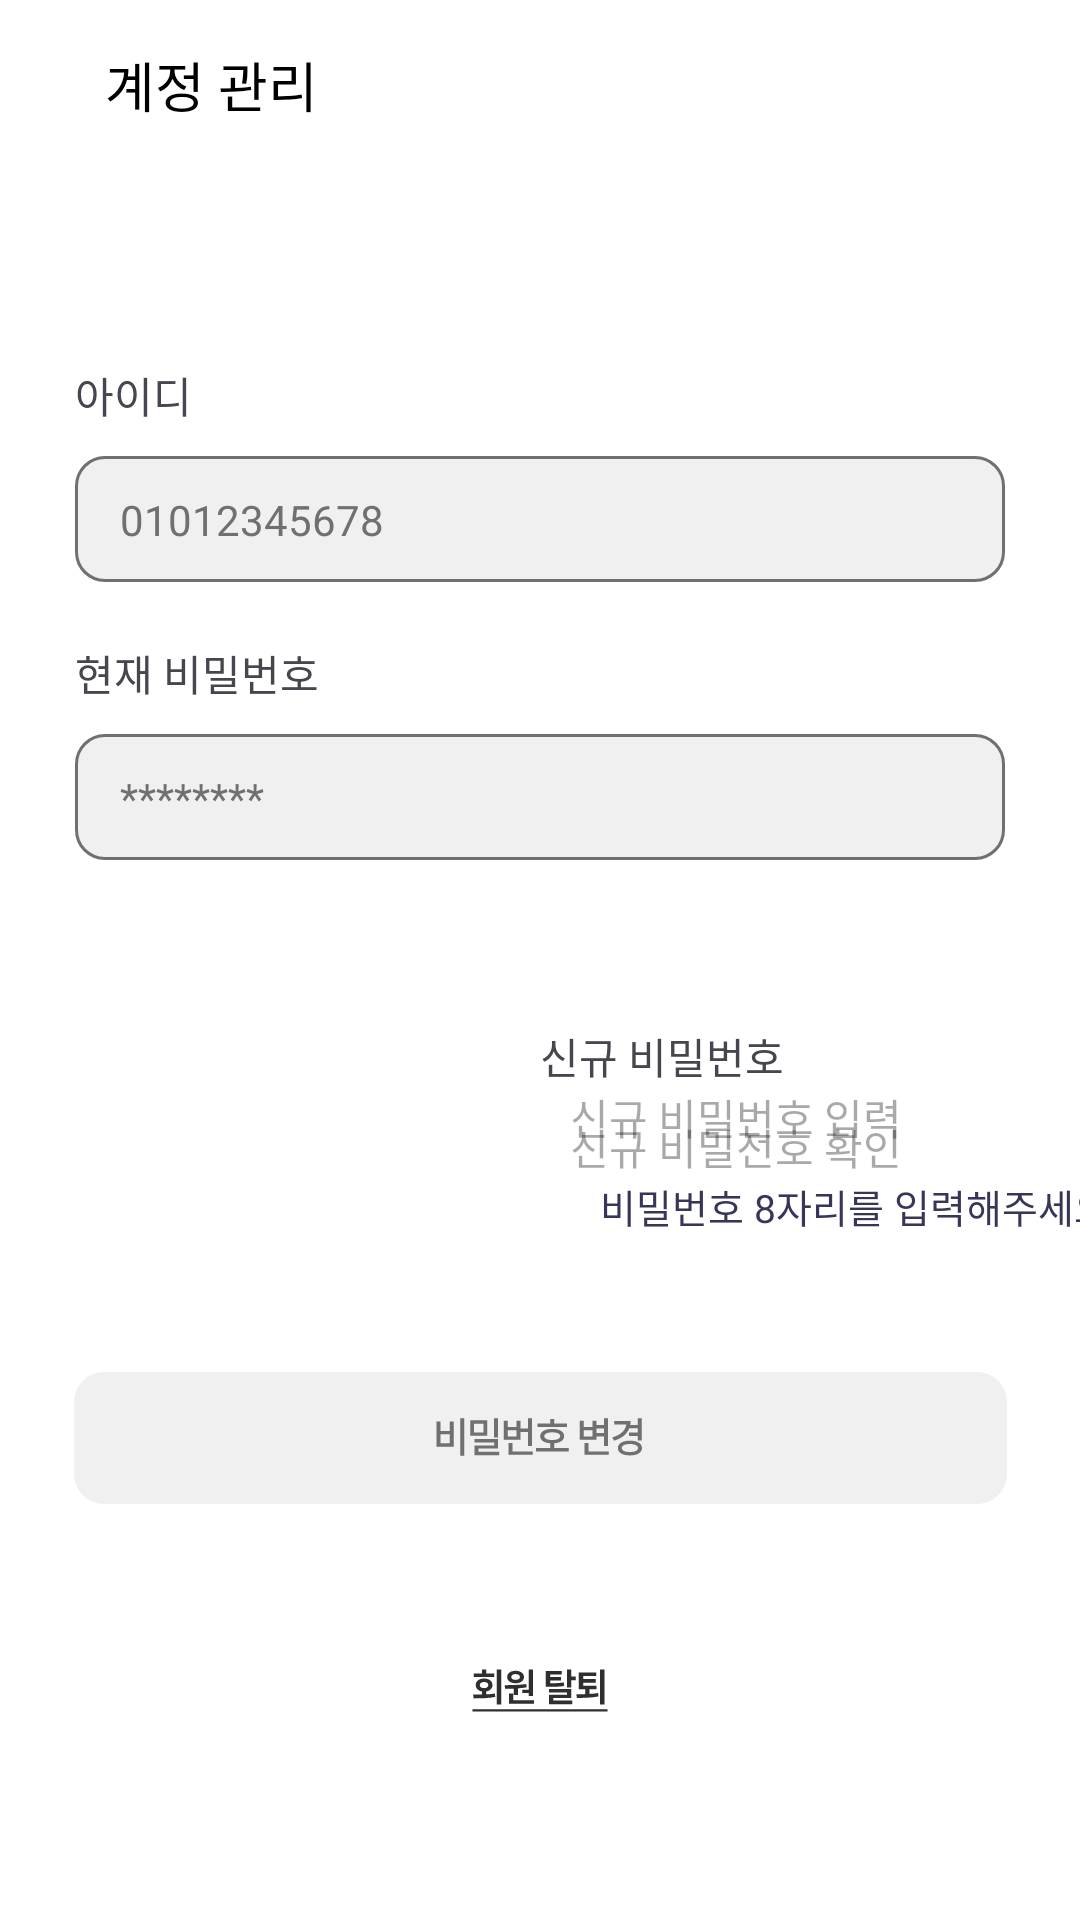

This screen was rendered from an Android layout file. Write that file and the resources it references.
<!-- AndroidManifest.xml: application theme Theme.MOE -->
<!-- res/layout/activity_mypage_account.xml -->
<?xml version="1.0" encoding="utf-8"?>
<androidx.constraintlayout.widget.ConstraintLayout xmlns:android="http://schemas.android.com/apk/res/android"
    xmlns:app="http://schemas.android.com/apk/res-auto"
    xmlns:tools="http://schemas.android.com/tools"
    android:id="@+id/main"
    android:layout_width="match_parent"
    android:layout_height="match_parent"
    android:background="@color/white"
    tools:context=".mypage.Mypage_Account_Activity">

    <LinearLayout
        android:id="@+id/mypage_account_head"
        android:layout_width="match_parent"
        android:layout_height="wrap_content"
        android:orientation="horizontal"
        android:gravity="center_vertical"
        android:paddingStart="25dp"
        android:paddingEnd="20dp"
        android:paddingTop="15dp"
        android:paddingBottom="15dp"
        app:layout_constraintTop_toTopOf="parent"
        app:layout_constraintStart_toStartOf="parent">

        <ImageView
            android:id="@+id/mypage_account_backbtniv"
            android:layout_width="wrap_content"
            android:layout_height="wrap_content"
            android:src="@drawable/mypage_backbtn"/>

        <TextView
            android:layout_width="wrap_content"
            android:layout_height="wrap_content"
            android:text="계정 관리"
            android:fontFamily="@font/freesentation_8extrabold"
            android:textSize="18sp"
            android:textColor="@color/black"
            android:layout_marginLeft="10dp" />

    </LinearLayout>


    <TextView
        android:id="@+id/mypage_account_titleidtv"
        android:layout_width="wrap_content"
        android:layout_height="wrap_content"
        android:text="아이디"
        android:textSize="14sp"
        android:fontFamily="@font/freesentation_8extrabold"
        app:layout_constraintStart_toStartOf="@id/mypage_account_idboxiv"
        app:layout_constraintTop_toBottomOf="@id/mypage_account_head"
        android:layout_marginTop="65dp" />
    <ImageView
        android:id="@+id/mypage_account_idboxiv"
        android:layout_width="wrap_content"
        android:layout_height="wrap_content"
        android:src="@drawable/mypage_account_id"
        app:layout_constraintStart_toStartOf="parent"
        app:layout_constraintEnd_toEndOf="parent"
        app:layout_constraintTop_toBottomOf="@id/mypage_account_titleidtv"
        android:layout_marginTop="10dp" />
    <TextView
        android:layout_width="wrap_content"
        android:layout_height="wrap_content"
        android:text="01012345678"
        android:textSize="14sp"
        android:textColor="@color/grey_300"
        app:layout_constraintTop_toTopOf="@id/mypage_account_idboxiv"
        app:layout_constraintBottom_toBottomOf="@id/mypage_account_idboxiv"
        app:layout_constraintStart_toStartOf="@id/mypage_account_idboxiv"
        android:layout_marginLeft="15dp"/>

    <TextView
        android:id="@+id/mypage_account_idtv"
        android:layout_width="wrap_content"
        android:layout_height="wrap_content"
        android:text="현재 비밀번호"
        android:textSize="14sp"
        android:fontFamily="@font/freesentation_8extrabold"
        app:layout_constraintTop_toBottomOf="@id/mypage_account_idboxiv"
        app:layout_constraintStart_toStartOf="@id/mypage_account_pwboxiv"
        android:layout_marginTop="20dp" />

    <ImageView
        android:id="@+id/mypage_account_pwboxiv"
        android:layout_width="wrap_content"
        android:layout_height="wrap_content"
        android:src="@drawable/mypage_account_id"
        app:layout_constraintStart_toStartOf="parent"
        app:layout_constraintEnd_toEndOf="parent"
        app:layout_constraintTop_toBottomOf="@id/mypage_account_idtv"
        android:layout_marginTop="10dp" />

    <TextView
        android:layout_width="wrap_content"
        android:layout_height="wrap_content"
        android:text="********"
        android:textSize="14sp"
        android:textColor="@color/grey_300"
        app:layout_constraintTop_toTopOf="@id/mypage_account_pwboxiv"
        app:layout_constraintBottom_toBottomOf="@id/mypage_account_pwboxiv"
        app:layout_constraintStart_toStartOf="@id/mypage_account_pwboxiv"
        android:layout_marginLeft="15dp"/>

    <TextView
        android:id="@+id/mypage_account_newpw"
        android:layout_width="wrap_content"
        android:layout_height="wrap_content"
        android:text="신규 비밀번호"
        android:textSize="14sp"
        android:fontFamily="@font/freesentation_8extrabold"
        app:layout_constraintStart_toStartOf="@id/mypage_account_newpw_inputboxiv"
        app:layout_constraintTop_toBottomOf="@id/mypage_account_pwboxiv"
        android:layout_marginTop="55dp"/>
    <ImageView
        android:id="@+id/mypage_account_newpw_inputboxiv"
        android:layout_width="wrap_content"
        android:layout_height="wrap_content"
        android:src="@drawable/mypage_account_box"
        app:layout_constraintStart_toStartOf="parent"
        app:layout_constraintEnd_toEndOf="parent"
        app:layout_constraintTop_toBottomOf="@id/mypage_account_newpw"
        android:layout_marginTop="10dp"/>
    <EditText
        android:id="@+id/mypage_account_newpwet"
        android:layout_width="290dp"
        android:layout_height="30dp"
        app:layout_constraintTop_toTopOf="@id/mypage_account_newpw_inputboxiv"
        app:layout_constraintBottom_toBottomOf="@id/mypage_account_newpw_inputboxiv"
        app:layout_constraintStart_toStartOf="@id/mypage_account_newpw_inputboxiv"
        android:layout_marginLeft="10dp"
        android:inputType="textPassword"
        android:background="@null"
        android:textSize="14sp"
        android:fontFamily="@font/freesentation_6semibold"
        android:hint="신규 비밀번호 입력" />

    <ImageView
        android:id="@+id/mypage_account_newpw_checkboxiv"
        android:layout_width="wrap_content"
        android:layout_height="wrap_content"
        android:src="@drawable/mypage_account_box"
        app:layout_constraintTop_toBottomOf="@id/mypage_account_newpw_inputboxiv"
        app:layout_constraintStart_toStartOf="parent"
        app:layout_constraintEnd_toEndOf="parent"
        android:layout_marginTop="10dp" />

    <EditText
        android:id="@+id/mypage_account_newpw_checket"
        android:layout_width="290dp"
        android:layout_height="30dp"
        android:hint="신규 비밀전호 확인"
        app:layout_constraintTop_toTopOf="@id/mypage_account_newpw_checkboxiv"
        app:layout_constraintBottom_toBottomOf="@id/mypage_account_newpw_checkboxiv"
        app:layout_constraintStart_toStartOf="@id/mypage_account_newpw_checkboxiv"
        android:inputType="textPassword"
        android:layout_marginLeft="10dp"
        android:textSize="14sp"
        android:fontFamily="@font/freesentation_6semibold"
        android:background="@null" />

    <TextView
        android:id="@+id/mypage_account_pwtv"
        android:layout_width="wrap_content"
        android:layout_height="wrap_content"
        android:text="비밀번호 8자리를 입력해주세요."
        android:textSize="13sp"
        android:textColor="@color/navy"
        android:fontFamily="@font/freesentation_6semibold"
        app:layout_constraintTop_toBottomOf="@id/mypage_account_newpw_checkboxiv"
        app:layout_constraintStart_toStartOf="@id/mypage_account_newpw_checket"
        android:paddingLeft="10dp"
        android:layout_marginTop="10dp" />

        <ImageView
        android:id="@+id/mypage_account_changebtn"
        android:layout_width="wrap_content"
        android:layout_height="wrap_content"
        android:src="@drawable/mypage_account_changebox"
        app:layout_constraintStart_toStartOf="parent"
        app:layout_constraintEnd_toEndOf="parent"
        app:layout_constraintTop_toBottomOf="@id/mypage_account_newpw_checkboxiv"
        android:layout_marginTop="75dp" />
    <ImageView
        android:id="@+id/mypage_account_secessionbtn"
        android:layout_width="wrap_content"
        android:layout_height="wrap_content"
        android:src="@drawable/mypage_account_secessionbtn"
        app:layout_constraintStart_toStartOf="parent"
        app:layout_constraintEnd_toEndOf="parent"
        app:layout_constraintTop_toBottomOf="@id/mypage_account_changebtn"
        android:layout_marginTop="55dp" />


</androidx.constraintlayout.widget.ConstraintLayout>
<!-- resources referenced by this layout -->
<resources>
  <color name="black">#FF000000</color>
  <color name="grey_300">#707070</color>
  <color name="navy">#373659</color>
  <color name="white">#FFFFFFFF</color>
  <!-- drawable mypage_account_changebox: vector/xml drawable (drawable, 2948 chars, omitted) -->
  <!-- drawable mypage_account_id (drawable) -->
  <vector xmlns:android="http://schemas.android.com/apk/res/android"
      android:width="310dp"
      android:height="42dp"
      android:viewportWidth="310"
      android:viewportHeight="42">
    <path
        android:pathData="M10,0.5L300,0.5A9.5,9.5 0,0 1,309.5 10L309.5,32A9.5,9.5 0,0 1,300 41.5L10,41.5A9.5,9.5 0,0 1,0.5 32L0.5,10A9.5,9.5 0,0 1,10 0.5z"
        android:fillColor="#F0F0F0"/>
    <path
        android:strokeWidth="1"
        android:pathData="M10,0.5L300,0.5A9.5,9.5 0,0 1,309.5 10L309.5,32A9.5,9.5 0,0 1,300 41.5L10,41.5A9.5,9.5 0,0 1,0.5 32L0.5,10A9.5,9.5 0,0 1,10 0.5z"
        android:fillColor="#00000000"
        android:strokeColor="#707070"/>
  </vector>
  <!-- drawable mypage_account_secessionbtn: vector/xml drawable (drawable, 3041 chars, omitted) -->
  <style name="Theme.MOE" parent="Base.Theme.MOE" />
  <style name="Base.Theme.MOE" parent="Theme.Material3.DayNight.NoActionBar">
  
          <item name="android:elevation">0dp</item>
      </style>
</resources>
